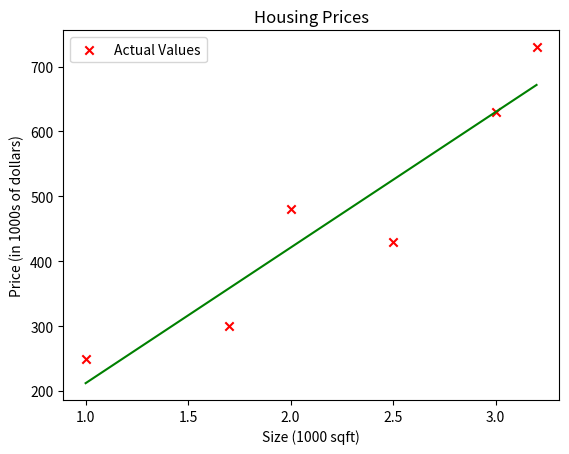

The matplotlib source for this figure:
import numpy as np
# %matplotlib widget
import matplotlib.pyplot as plt
# from lab_utils_uni import plt_intuition, plt_stationary, plt_update_onclick, soup_bowl
# plt.style.use('./deeplearning.mplstyle')



x_train = np.array([1.0, 1.7, 2.0, 2.5, 3.0, 3.2])
y_train = np.array([250, 300, 480,  430,   630, 730,])



def compute_cost(x, y, w, b): 
    """
    Computes the cost function for linear regression.
    
    Args:
      x (ndarray (m,)): Data, m examples 
      y (ndarray (m,)): target values
      w,b (scalar)    : model parameters  
    
    Returns
        total_cost (float): The cost of using w,b as the parameters for linear regression
               to fit the data points in x and y
    """
    # number of training examples
    m = x.shape[0] 
    
    cost_sum = 0 
    for i in range(m): 
        f_wb = w * x[i] + b   
        cost = (f_wb - y[i]) ** 2  
        cost_sum = cost_sum + cost  
    total_cost = (1 / (2 * m)) * cost_sum  

    return total_cost

min_cost = compute_cost(x_train, y_train, 500, 500)
w_min = 500
b_min = 500

for i in range (0, 500):
    for j in range (0, 500):
        cost = compute_cost(x_train, y_train, i, j)
        if cost < min_cost:
            min_cost = cost
            w_min = i
            b_min = j



print(f'w_min, b_min: ({w_min}, {b_min})')

plt.plot(x_train, w_min * x_train + b_min, linestyle = 'solid', c = 'g')
# Plot the data points
plt.scatter(x_train, y_train, marker='x', c='r',label='Actual Values')

# Set the title
plt.title("Housing Prices")
# Set the y-axis label
plt.ylabel('Price (in 1000s of dollars)')
# Set the x-axis label
plt.xlabel('Size (1000 sqft)')
plt.legend()
plt.show()